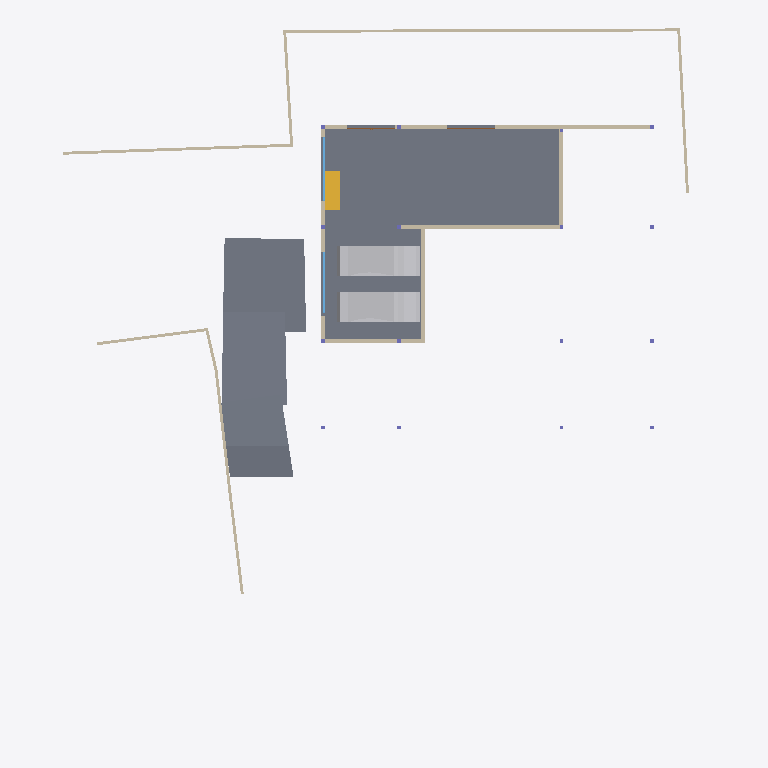
Plan cut of the same IFC building model at storey 'BF' (level -2.55 m, cut at -1.15 m), seen from above with north up, elements coloured by IFC class: 16 walls (beige), 4 slabs (grey), 2 other elements (light grey), 2 windows (light blue), 2 doors (brown), 1 stair flight (yellow). Cut surfaces are drawn darker.
Extent 40.0 m × 44.4 m × 7.5 m (x, y, z). Storeys (5): BF at -2.55 m; 00 at 0.00 m; GF at 0.45 m; GF Lintel at 3.15 m; FF at 3.65 m. Elements (177): 52 IfcWall, 30 IfcWindow, 17 IfcFurniture, 16 IfcColumn, 14 IfcDoor, 13 IfcBeam, 10 IfcSanitaryTerminal, 9 IfcSlab, 5 IfcFurnishingElement, 3 IfcCovering, 3 IfcRailing, 2 IfcStairFlight.

HEADER;
FILE_DESCRIPTION(('ViewDefinition [CoordinationView]'),'2;1');
FILE_NAME('Manilal.ifc','2024-12-29T00:15:49+05:30',(''),(''),'IfcOpenShell 0.8.0','Bonsai 0.8.0','');
FILE_SCHEMA(('IFC4X3'));
ENDSEC;
DATA;
#1480=IFCPROJECT('2TuuvCHJz54PsFPcraEbH$',$,'My Project',$,$,$,$,(#3,#128),#1481);
#3305=IFCSITE('0lpfVeOW52QfroqLYyHNY2',$,'My Site',$,$,#26,$,$,$,$,$,$,$,$);
#22021=IFCSITE('3bEIgyqTrDuwi1cEDDCOva',$,'Site',$,$,#22364,#22354,$,$,$,$,$,$,$);
#3313=IFCBUILDING('0MzaWOaS178x5FMqOflU3C',$,'My Building',$,$,#25,$,$,$,$,$,$);
#2081=IFCBUILDINGSTOREY('09kFoqoxrCvB1_fcEsMZsQ',$,'GF',$,$,#217,$,$,$,$);
#2986=IFCBUILDINGSTOREY('0zoFHJ9PnFW80M$mIVDQW3',$,'BF',$,$,#14477,$,$,$,$);
#17145=IFCBUILDINGSTOREY('0MckaoTknA3edZMUNhTyAK',$,'FF',$,$,#17254,$,$,$,$);
#20035=IFCBUILDINGSTOREY('3LpnsPikv4mRTBpfC3WQtx',$,'00',$,$,#20051,$,$,$,$);
#23582=IFCBUILDINGSTOREY('0DtUgpQ1b6nBmkLmvc_ehu',$,'GF Lintel',$,$,#23767,$,$,$,$);
#15655=IFCSLAB('3aSar1Jj9DLfSAmIm2knx1',$,'Slab',$,$,#16119,#15669,$,$);
#29381=IFCSLAB('30Y2A3Waj1_g7GRY9nwvu4',$,'Slab',$,$,#29415,#29392,$,$);
#29348=IFCSLAB('1A5GJs4GvBjeLaBLjkEViO',$,'Slab',$,$,#29410,#29359,$,$);
#29284=IFCSLAB('3iSMNRhjn6RxAf9MsQotHf',$,'Slab',$,$,#29347,#29295,$,$);
#19398=IFCVEHICLE('0rzGDxo0H1CRYsT$ARQpVS',$,'Vehicle',$,$,#19546,#19411,$,$);
#19341=IFCVEHICLE('3wFcU7mffB4g01$7krqwW8',$,'Vehicle',$,$,#19397,#19373,$,$);
#28303=IFCWALL('27XUrfdFf8NB4WaAp9CQAl',$,'Wall',$,$,#28458,#28314,$,$);
#29782=IFCWALL('2UXKOmh1X4oPQ4IlYSUZ2f',$,'Wall',$,$,#29859,#29793,$,$);
#28186=IFCWALL('2UlyJbGOL47vem9W3W5T7b',$,'Wall',$,$,#29423,#28197,$,$);
#30905=IFCWALL('0J9S4Srlb1MOsgNvH90_Ni',$,'Wall',$,$,#30979,#30916,$,$);
#31592=IFCSTAIRFLIGHT('1BVZVaIH19U9YE$g_vwJAZ',$,'StairFlight',$,$,#31823,#31605,$,8,7,0.168750002980232,0.150000005960464,.STRAIGHT.);
#26216=IFCWALL('0OsEPs_bHDiuVXt9yc07Ua',$,'Wall',$,$,#28368,#26227,$,$);
#14810=IFCWALL('1YbjuILpv4AxLe7Ucp54z8',$,'Wall',$,$,#19458,#14821,$,$);
#15914=IFCWALL('3tDJ76NTfCAufcXES8CpBj',$,'Wall',$,$,#16078,#15920,$,$);
#14894=IFCWALL('3LM7Pm6Iv8$Bf3kD16vEYX',$,'Wall',$,$,#15769,#14905,$,$);
#28224=IFCWALL('10RvTK_K97Xg3Zon6pJwxP',$,'Wall',$,$,#29428,#28235,$,$);
#27060=IFCWALL('10l$0x7lzBbBMMGF1qxI0s',$,'Wall',$,$,#27511,#27071,$,$);
#27353=IFCWALL('2Y2Bm57Cb8Exxz7st0aRUc',$,'Wall',$,$,#27521,#27364,$,$);
#26619=IFCWALL('0FMxrmeoPF7x0oR7G9$aVh',$,'Wall',$,$,#27506,#26630,$,$);
#14729=IFCWALL('2kOOzhf3b4QORblHJUR6b5',$,'Wall',$,$,#29446,#14740,$,$);
#29467=IFCWALL('2U66_ERPrD$A$2PTOc1bPA',$,'Wall',$,$,#29544,#29478,$,$);
#22513=IFCWINDOW('3pTf05FfDFueY39LujETLW',$,'Window',$,$,#29781,#29751,$,$,$,$,$,$);
#18623=IFCWINDOW('0ge9G9fGz6TwGxq3OxN388',$,'Window',$,$,#29456,#18654,$,$,$,$,$,$);
#27098=IFCWALL('2qQNxnpy98iB6JMyhLi2FK',$,'Wall',$,$,#27516,#27109,$,$);
#14654=IFCWALL('0qoWu_z0nEeujYPHOTQ4uQ',$,'Wall',$,$,#14809,#14660,$,$);
#15291=IFCDOOR('3rVnsE3TnESBM2dCwAzP5Z',$,'Door',$,$,#15640,#15322,$,$,$,$,$,$);
#15217=IFCDOOR('3CiMF2o49ARB$21kpp3PqF',$,'Door',$,$,#15575,#15248,$,$,$,$,$,$);
ENDSEC;